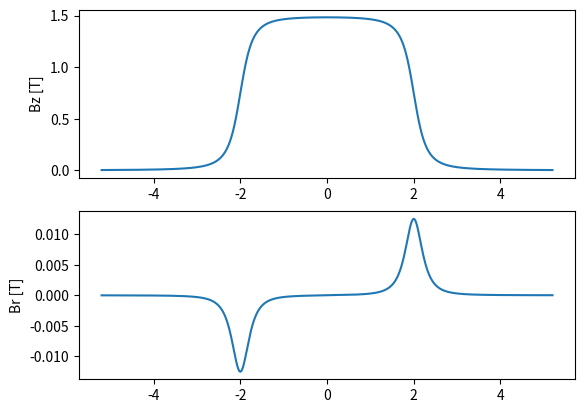

Source code (Python):
import numpy as np
import scipy
import matplotlib.pyplot as plt

# https://par.nsf.gov/servlets/purl/10220882

def ellipp(n, m):
    """
    Elliptic integral of the third kind
    """

from scipy.special import elliprf, elliprj

def ellipp(n, m):
    assert (m <= 1).all()
    y = 1 - m
    rf = elliprf(0, y, 1)
    rj = elliprj(0, y, 1, 1 - n)
    return rf + rj * n / 3

L = 4
a = 0.3
B0 = 1.5

# r = np.linspace(-0.5 * a, 0.5 * a, 100)
z = np.linspace(-L*1.3, L*1.3, 1000)
r = 0 * z +0.01

u = 4 * a * r / (a + r)**2
zeta_plus = z + L / 2
zeta_minus = z - L / 2
m_plus = 4 * a * r / ((a + r)**2 + zeta_plus**2)
m_minus = 4 * a * r / ((a + r)**2 + zeta_minus**2)

# sqrt_plus = sqrt(m_plus / (a * r))
sqrt_plus = np.sqrt(4 / ((a + r)**2 + zeta_plus**2))

# sqrt_minus = sqrt(m_minus / (a * r))
sqrt_minus = np.sqrt(4 / ((a + r)**2 + zeta_minus**2))

KK = scipy.special.ellipk
EE = scipy.special.ellipe
PP = ellipp

Bz_plus = B0 * zeta_plus / (4 * np.pi) * sqrt_plus * (
                (KK(m_plus) + (a - r)/(a + r) * PP(u, m_plus)))

Bz_minus = B0 * zeta_minus / (4 * np.pi) * sqrt_minus * (
                (KK(m_minus) + (a - r)/(a + r) * PP(u, m_minus)))

Bz = Bz_plus - Bz_minus

sqrt_r_plus = 0 * sqrt_plus
sqrt_r_minus = 0 * sqrt_minus

mask_r_nonzero = r > 1e-11
sqrt_r_plus[mask_r_nonzero] = np.sqrt(a / (r[mask_r_nonzero] * m_plus[mask_r_nonzero]))
sqrt_r_minus[mask_r_nonzero] = np.sqrt(a / (r[mask_r_nonzero] * m_minus[mask_r_nonzero]))

Br_plus = B0 / np.pi * sqrt_r_plus * (EE(m_plus) - (1 - m_plus / 2) * KK(m_plus))
Br_minus = B0 / np.pi * sqrt_r_minus * (EE(m_minus) - (1 - m_minus / 2) * KK(m_minus))

Br = Br_plus - Br_minus


import matplotlib.pyplot as plt
plt.close('all')

ax1 = plt.subplot(2, 1, 1)
plt.plot(z, Bz)
plt.ylabel('Bz [T]')

ax2 = plt.subplot(2, 1, 2, sharex=ax1)
plt.plot(z, Br)
plt.ylabel('Br [T]')

plt.show()